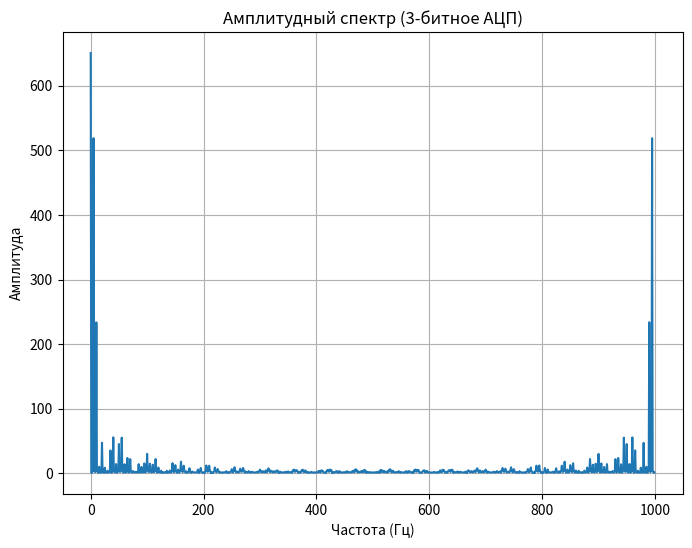
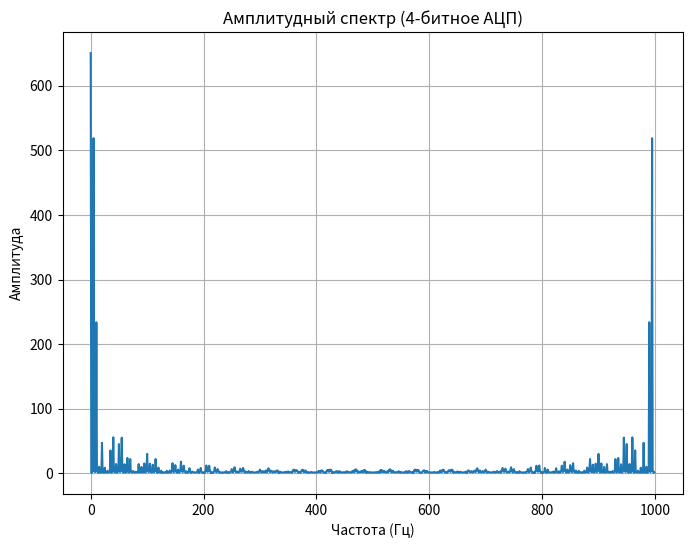
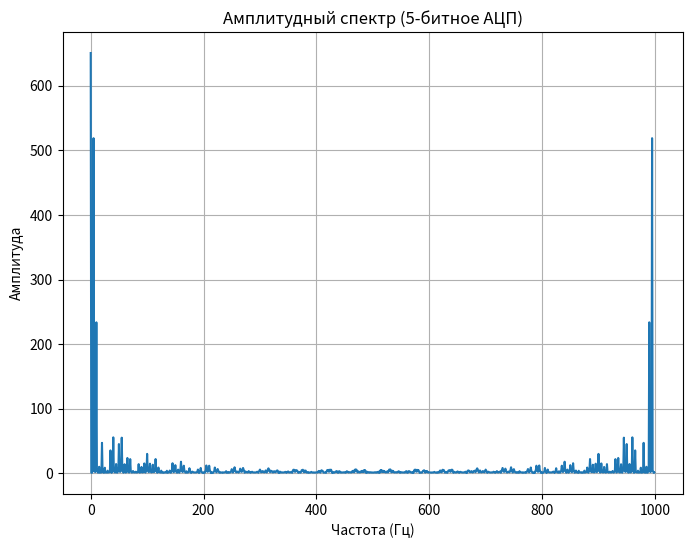
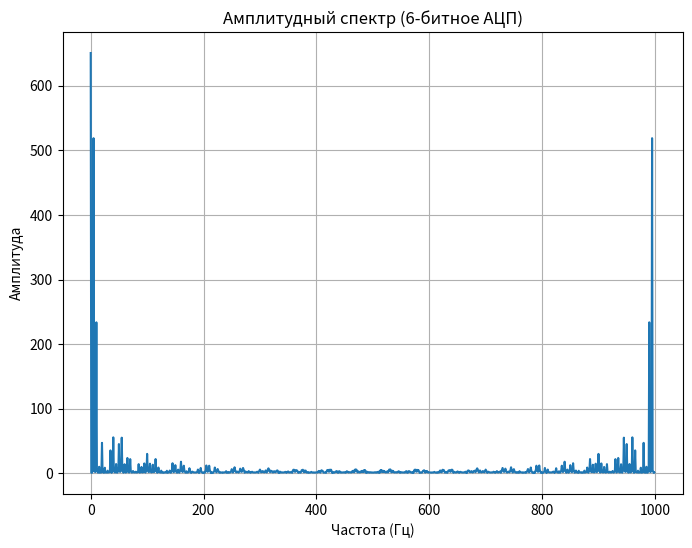

The script that saved these images, in order:
import numpy as np
import matplotlib.pyplot as plt

# Функция для квантования значений сигнала до заданного числа битов
def quantize_signal(signal, num_bits):
    max_value = 2**(num_bits-1) - 1
    return np.round(np.clip(signal, 0, max_value))

f = 5 
t = np.linspace(0, 1, 1000) 
original_signal = 2 * np.sin(2 * np.pi * f * t + np.pi/6) #

# Разрядности АЦП для оценки
bit_depths = [3, 4, 5, 6]

# Словарь для хранения средних ошибок квантования
quantization_errors = {}

for num_bits in bit_depths:
    quantized_signal = quantize_signal(original_signal, num_bits)
    dft_result = np.fft.fft(quantized_signal)
    magnitude = np.abs(dft_result)
    
    quantization_error = np.mean(np.abs(original_signal - quantized_signal))
    quantization_errors[num_bits] = quantization_error
    
    plt.figure(figsize=(8, 6))
    plt.plot(magnitude)
    plt.title('Амплитудный спектр ({}-битное АЦП)'.format(num_bits))
    plt.xlabel('Частота (Гц)')
    plt.ylabel('Амплитуда')
    plt.grid(True)

# Вывод средних ошибок квантования для разных разрядностей АЦП
for num_bits, error in quantization_errors.items():
    print("Средняя ошибка квантования ({}-битное АЦП): {:.4f}".format(num_bits, error))

plt.show()